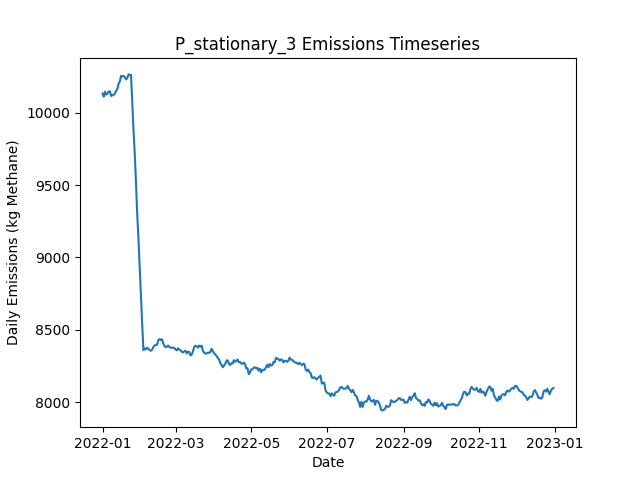

Values plotted in this chart, from the file beside it:
Date, Daily Emissions (Kg Methane), Daily Mitigable Emissions (Kg Methane), Daily Non-Mitigable Emissions (Kg Methan…, Daily Cost ($), Active Leaks, New Leaks, Leaks Repaired, Leaks Naturally Repaired, Leaks Tagged, Daily Repair Cost ($), Daily Natural Repair Cost ($), stationary Deployment Cost ($), stationary Sites flagged for Follow-Up, stationary Leaks tagged for repair, stationary Sites Visited, stationary Travel Time (Minutes), stationary Survey Time (Minutes), OGI_FU Deployment Cost ($), OGI_FU Sites flagged for Follow-Up, OGI_FU Leaks tagged for repair, OGI_FU Sites Visited, OGI_FU Travel Time (Minutes), OGI_FU Survey Time (Minutes)
2022-01-01, 10131, 6941, 3190, 6300, 3715, 3731, 0, 12, 0.00000, 0.00000, 2400, 6300, 0, , 100, 0, 0, 0.00000, , 0, 0, 0, 0
2022-01-02, 10109, 6934, 3175, 300, 3716, 10, 0, 6, 0.00000, 0.00000, 1200, 300, 0, , 100, 0, 0, 0.00000, , 0, 0, 0, 0
2022-01-03, 10144, 6945, 3199, 300, 3725, 16, 0, 4, 0.00000, 0.00000, 800, 300, 0, , 100, 0, 0, 0.00000, , 0, 0, 0, 0
2022-01-04, 10124, 6937, 3187, 300, 3719, 5, 0, 7, 0.00000, 0.00000, 1400, 300, 0, , 100, 0, 0, 0.00000, , 0, 0, 0, 0
2022-01-05, 10130, 6937, 3194, 300, 3717, 8, 0, 6, 0.00000, 0.00000, 1200, 300, 0, , 100, 0, 0, 0.00000, , 0, 0, 0, 0
2022-01-06, 10146, 6951, 3195, 300, 3720, 13, 0, 5, 0.00000, 0.00000, 1000, 300, 0, , 100, 0, 0, 0.00000, , 0, 0, 0, 0
2022-01-07, 10145, 6942, 3203, 300, 3720, 10, 0, 9, 0.00000, 0.00000, 1800, 300, 0, , 100, 0, 0, 0.00000, , 0, 0, 0, 0
2022-01-08, 10114, 6923, 3190, 300, 3710, 8, 0, 13, 0.00000, 0.00000, 2600, 300, 0, , 100, 0, 0, 0.00000, , 0, 0, 0, 0
2022-01-09, 10119, 6932, 3187, 300, 3713, 13, 0, 8, 0.00000, 0.00000, 1600, 300, 0, , 100, 0, 0, 0.00000, , 0, 0, 0, 0
2022-01-10, 10123, 6934, 3189, 1300, 3718, 13, 0, 5, 66, 0.00000, 1000, 300, 100, , 100, 0, 0, 1000, , 66, 3, 120, 360
2022-01-11, 10132, 6935, 3197, 1300, 3716, 10, 0, 9, 59, 0.00000, 1800, 300, 0, , 100, 0, 0, 1000, , 59, 3, 120, 360
2022-01-12, 10150, 6933, 3216, 1300, 3716, 9, 0, 8, 67, 0.00000, 1600, 300, 0, , 100, 0, 0, 1000, , 67, 3, 120, 360
2022-01-13, 10163, 6937, 3226, 1300, 3717, 9, 0, 8, 57, 0.00000, 1600, 300, 0, , 100, 0, 0, 1000, , 57, 3, 120, 360
2022-01-14, 10200, 6948, 3251, 1300, 3723, 14, 0, 5, 66, 0.00000, 1000, 300, 0, , 100, 0, 0, 1000, , 66, 3, 120, 360
2022-01-15, 10217, 6956, 3261, 1300, 3730, 14, 0, 6, 65, 0.00000, 1200, 300, 0, , 100, 0, 0, 1000, , 65, 3, 120, 360
2022-01-16, 10254, 6979, 3274, 1300, 3739, 14, 0, 3, 67, 0.00000, 600, 300, 0, , 100, 0, 0, 1000, , 67, 3, 120, 360
2022-01-17, 10248, 6984, 3264, 1300, 3744, 12, 0, 4, 64, 0.00000, 800, 300, 0, , 100, 0, 0, 1000, , 64, 3, 120, 360
2022-01-18, 10253, 6981, 3271, 1300, 3745, 11, 0, 8, 64, 0.00000, 1600, 300, 0, , 100, 0, 0, 1000, , 64, 3, 120, 360
2022-01-19, 10244, 6986, 3258, 1300, 3742, 7, 0, 4, 61, 0.00000, 800, 300, 24, , 100, 0, 0, 1000, , 61, 3, 120, 360
2022-01-20, 10228, 6983, 3245, 1300, 3739, 6, 0, 5, 66, 0.00000, 1000, 300, 0, , 100, 0, 0, 1000, , 66, 3, 120, 360
2022-01-21, 10240, 6980, 3259, 1300, 3738, 8, 0, 7, 61, 0.00000, 1400, 300, 0, , 100, 0, 0, 1000, , 61, 3, 120, 360
2022-01-22, 10263, 6984, 3279, 1300, 3739, 8, 0, 6, 68, 0.00000, 1200, 300, 0, , 100, 0, 0, 1000, , 68, 3, 120, 360
2022-01-23, 10258, 6988, 3269, 1300, 3739, 10, 0, 5, 58, 0.00000, 1000, 300, 0, , 100, 0, 0, 1000, , 58, 3, 120, 360
2022-01-24, 10260, 6997, 3263, 1300, 3733, 12, 0, 14, 66, 0.00000, 2800, 300, 0, , 100, 0, 0, 1000, , 66, 3, 120, 360
2022-01-25, 10063, 6803, 3260, 12500, 3672, 9, 56, 10, 67, 11200, 2000, 300, 0, , 100, 0, 0, 1000, , 67, 3, 120, 360
2022-01-26, 9879, 6623, 3255, 12700, 3617, 10, 57, 4, 67, 11400, 800, 300, 0, , 100, 0, 0, 1000, , 67, 3, 120, 360
2022-01-27, 9715, 6451, 3263, 12700, 3564, 11, 57, 4, 66, 11400, 800, 300, 24, , 100, 0, 0, 1000, , 66, 3, 120, 360
2022-01-28, 9516, 6273, 3243, 11700, 3502, 5, 52, 8, 13, 10400, 1600, 300, 0, , 100, 0, 0, 1000, , 13, 3, 120, 360
2022-01-29, 9296, 6047, 3249, 12900, 3450, 13, 58, 5, 13, 11600, 1000, 300, 0, , 100, 0, 0, 1000, , 13, 3, 120, 360
2022-01-30, 9127, 5888, 3240, 12900, 3401, 17, 58, 4, 17, 11600, 800, 300, 0, , 100, 0, 0, 1000, , 17, 3, 120, 360
2022-01-31, 8927, 5684, 3243, 13300, 3343, 11, 60, 6, 12, 12000, 1200, 300, 0, , 100, 0, 0, 1000, , 12, 3, 120, 360
2022-02-01, 8723, 5484, 3239, 11500, 3289, 7, 51, 8, 13, 10200, 1600, 300, 0, , 100, 0, 0, 1000, , 13, 3, 120, 360
2022-02-02, 8542, 5299, 3243, 12300, 3244, 12, 55, 0, 15, 11000, 0.00000, 300, 0, , 100, 0, 0, 1000, , 15, 3, 120, 360
2022-02-03, 8360, 5111, 3249, 12500, 3187, 6, 56, 5, 16, 11200, 1000, 300, 0, , 100, 0, 0, 1000, , 16, 3, 120, 360
2022-02-04, 8373, 5131, 3242, 1300, 3191, 13, 0, 7, 11, 0.00000, 1400, 300, 24, , 100, 0, 0, 1000, , 11, 3, 120, 360
2022-02-05, 8366, 5131, 3235, 1700, 3194, 12, 2, 5, 17, 400, 1000, 300, 0, , 100, 0, 0, 1000, , 17, 3, 120, 360
2022-02-06, 8377, 5139, 3238, 1500, 3199, 12, 1, 4, 12, 200, 800, 300, 0, , 100, 0, 0, 1000, , 12, 3, 120, 360
2022-02-07, 8371, 5132, 3239, 1500, 3198, 11, 1, 10, 16, 200, 2000, 300, 0, , 100, 0, 0, 1000, , 16, 3, 120, 360
2022-02-08, 8359, 5118, 3242, 1300, 3201, 10, 0, 6, 13, 0.00000, 1200, 300, 0, , 100, 0, 0, 1000, , 13, 3, 120, 360
2022-02-09, 8357, 5112, 3245, 2100, 3196, 6, 4, 4, 13, 800, 800, 300, 0, , 100, 0, 0, 1000, , 13, 3, 120, 360
2022-02-10, 8365, 5128, 3236, 1300, 3197, 7, 0, 3, 14, 0.00000, 600, 300, 0, , 100, 0, 0, 1000, , 14, 3, 120, 360
2022-02-11, 8381, 5140, 3240, 1700, 3200, 16, 2, 8, 16, 400, 1600, 300, 0, , 100, 0, 0, 1000, , 16, 3, 120, 360
2022-02-12, 8393, 5137, 3256, 1700, 3201, 17, 2, 11, 18, 400, 2200, 300, 24, , 100, 0, 0, 1000, , 18, 3, 120, 360
2022-02-13, 8396, 5140, 3256, 1500, 3197, 10, 1, 11, 19, 200, 2200, 300, 0, , 100, 0, 0, 1000, , 19, 3, 120, 360
2022-02-14, 8398, 5155, 3242, 1700, 3198, 13, 2, 6, 13, 400, 1200, 300, 0, , 100, 0, 0, 1000, , 13, 3, 120, 360
2022-02-15, 8430, 5169, 3261, 1500, 3201, 9, 1, 4, 15, 200, 800, 300, 0, , 100, 0, 0, 1000, , 15, 3, 120, 360
2022-02-16, 8437, 5176, 3260, 1500, 3206, 16, 1, 4, 13, 200, 800, 300, 0, , 100, 0, 0, 1000, , 13, 3, 120, 360
2022-02-17, 8430, 5176, 3254, 1500, 3203, 2, 1, 2, 12, 200, 400, 300, 0, , 100, 0, 0, 1000, , 12, 3, 120, 360
2022-02-18, 8436, 5183, 3253, 2300, 3203, 11, 5, 2, 17, 1000, 400, 300, 0, , 100, 0, 0, 1000, , 17, 3, 120, 360
2022-02-19, 8408, 5176, 3232, 1300, 3196, 12, 0, 12, 15, 0.00000, 2400, 300, 0, , 100, 0, 0, 1000, , 15, 3, 120, 360
2022-02-20, 8391, 5164, 3226, 1900, 3190, 6, 3, 6, 13, 600, 1200, 300, 24, , 100, 0, 0, 1000, , 13, 3, 120, 360
2022-02-21, 8379, 5160, 3220, 1500, 3185, 9, 1, 9, 16, 200, 1800, 300, 0, , 100, 0, 0, 1000, , 16, 3, 120, 360
2022-02-22, 8386, 5168, 3218, 1300, 3188, 9, 0, 4, 13, 0.00000, 800, 300, 0, , 100, 0, 0, 1000, , 13, 3, 120, 360
2022-02-23, 8392, 5188, 3204, 1700, 3193, 14, 2, 3, 18, 400, 600, 300, 0, , 100, 0, 0, 1000, , 18, 3, 120, 360
2022-02-24, 8382, 5197, 3185, 1300, 3196, 10, 0, 4, 13, 0.00000, 800, 300, 0, , 100, 0, 0, 1000, , 13, 3, 120, 360
2022-02-25, 8378, 5197, 3181, 1700, 3195, 8, 2, 4, 14, 400, 800, 300, 0, , 100, 0, 0, 1000, , 14, 3, 120, 360
2022-02-26, 8377, 5180, 3198, 1700, 3193, 5, 2, 5, 16, 400, 1000, 300, 0, , 100, 0, 0, 1000, , 16, 3, 120, 360
2022-02-27, 8378, 5180, 3198, 2100, 3195, 9, 4, 2, 13, 800, 400, 300, 0, , 100, 0, 0, 1000, , 13, 3, 120, 360
2022-02-28, 8375, 5184, 3191, 2100, 3197, 14, 4, 3, 16, 800, 600, 300, 24, , 100, 0, 0, 1000, , 16, 3, 120, 360
2022-03-01, 8366, 5185, 3181, 1700, 3192, 6, 2, 6, 13, 400, 1200, 300, 0, , 100, 0, 0, 1000, , 13, 3, 120, 360
... 305 more rows
